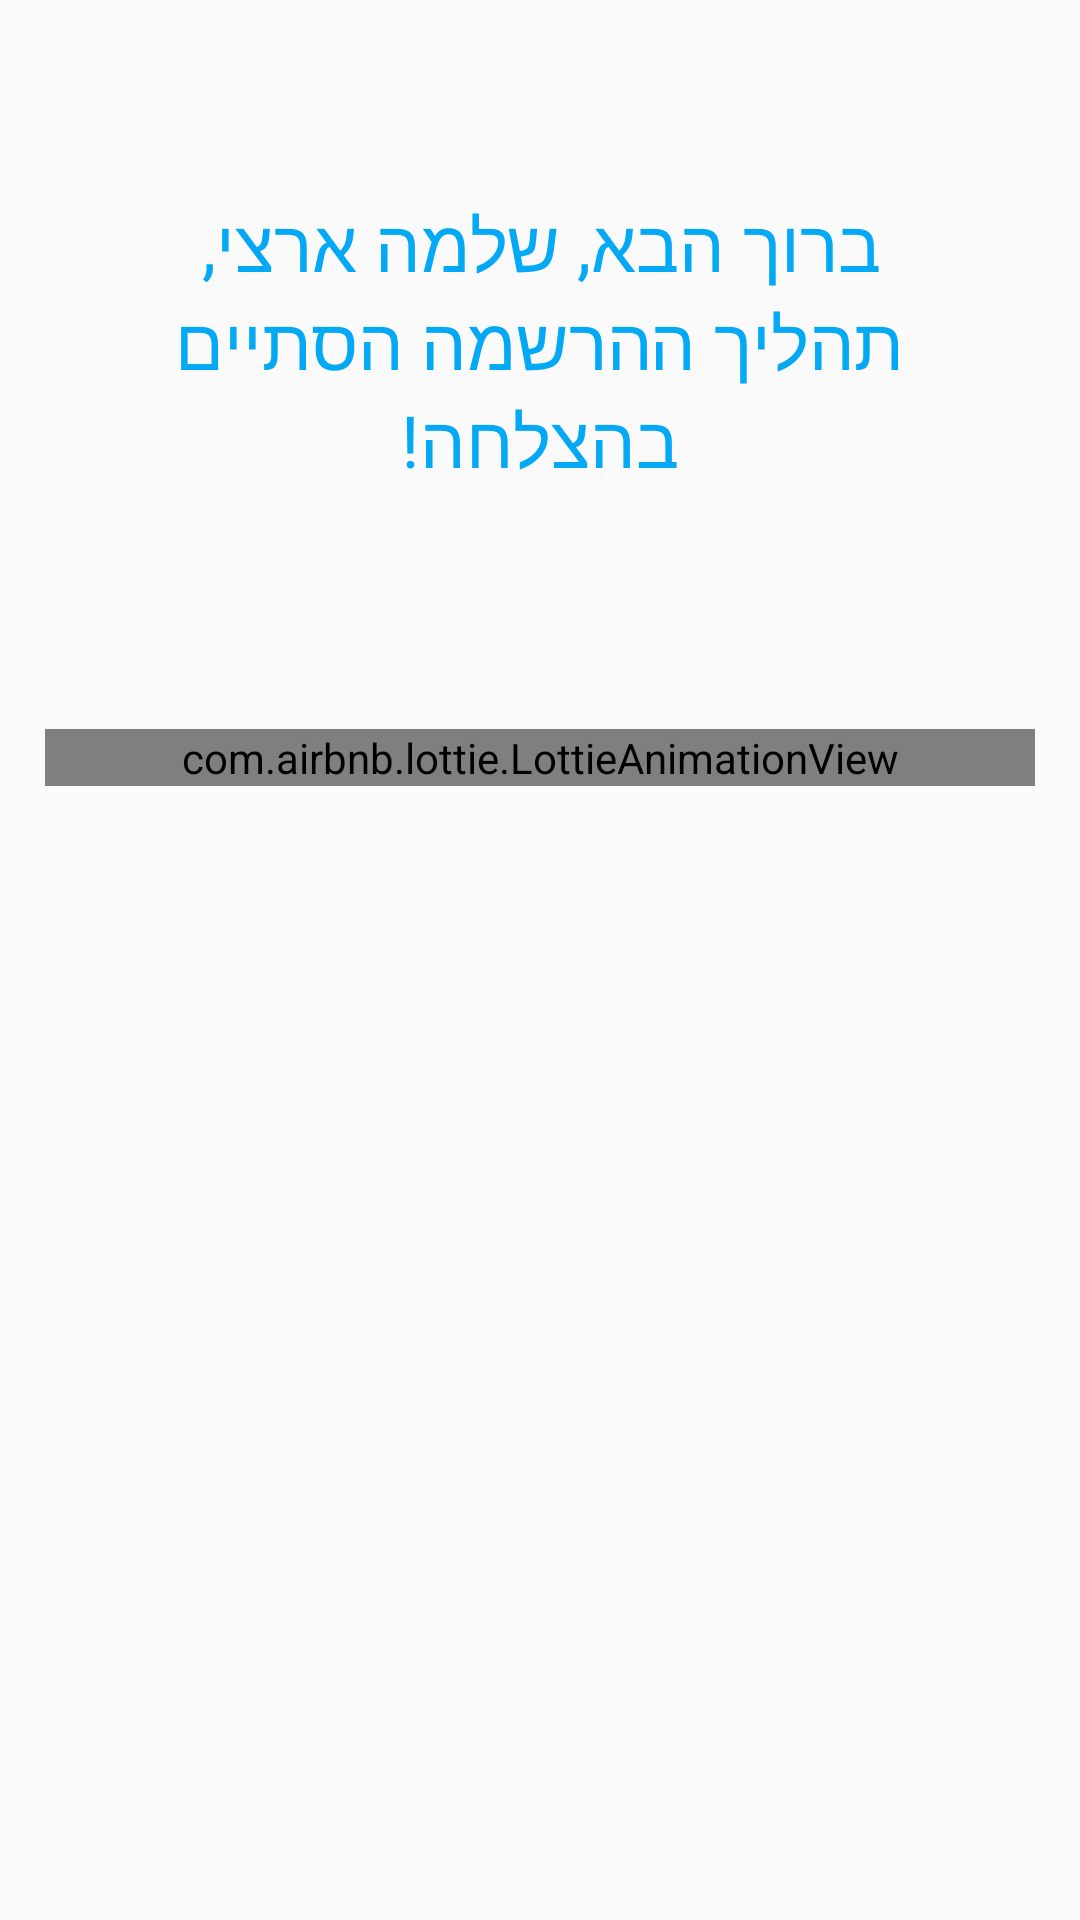

Here is an Android app screen rendered from its layout file. Give the layout XML and the strings, colors and styles it references.
<!-- AndroidManifest.xml: application theme Theme.HomeMissonAndroid -->
<!-- res/layout/fragment_registeration_end.xml -->
<?xml version="1.0" encoding="utf-8"?>
<LinearLayout xmlns:android="http://schemas.android.com/apk/res/android"
    xmlns:app="http://schemas.android.com/apk/res-auto"
    xmlns:tools="http://schemas.android.com/tools"
    android:layout_width="match_parent"
    android:layout_height="match_parent"
    android:orientation="vertical"
    android:padding="15dp"
    tools:context=".RegisterationEnd">


    <TextView
        android:id="@+id/finish_reg_text"
        android:layout_width="match_parent"
        android:layout_height="wrap_content"
        android:layout_marginTop="50dp"
        android:text="ברוך הבא, שלמה ארצי,"
        android:textAlignment="center"
        android:textColor="@color/lightblue"
        android:textSize="24sp" />

    <TextView
        android:layout_width="match_parent"
        android:layout_height="wrap_content"
        android:text="תהליך ההרשמה הסתיים בהצלחה!"
        android:textAlignment="center"
        android:textColor="@color/lightblue"
        android:textSize="24sp" />

    <com.airbnb.lottie.LottieAnimationView
        android:id="@+id/animationView"
        android:layout_width="match_parent"
        android:layout_height="wrap_content"
        android:layout_marginTop="80dp"
        app:lottie_autoPlay="true"
        app:lottie_loop="true"
        app:lottie_rawRes="@raw/success" />

</LinearLayout>
<!-- resources referenced by this layout -->
<resources>
  <color name="lightblue">#03A9F4</color>
  <style name="Theme.HomeMissonAndroid" parent="Theme.AppCompat.DayNight">
          
          <item name="colorPrimary">@color/purple_500</item>
          <item name="colorPrimaryVariant">@color/purple_700</item>
          <item name="colorOnPrimary">@color/white</item>
          
          <item name="colorSecondary">@color/teal_200</item>
          <item name="colorSecondaryVariant">@color/teal_700</item>
          <item name="colorOnSecondary">@color/black</item>
          
          <item name="android:statusBarColor">?attr/colorPrimaryVariant</item>
          
      </style>
  <color name="purple_500">#FF6200EE</color>
  <color name="purple_700">#FF3700B3</color>
  <color name="white">#FFFFFFFF</color>
  <color name="teal_200">#FF03DAC5</color>
  <color name="teal_700">#FF018786</color>
  <color name="black">#FF000000</color>
</resources>
